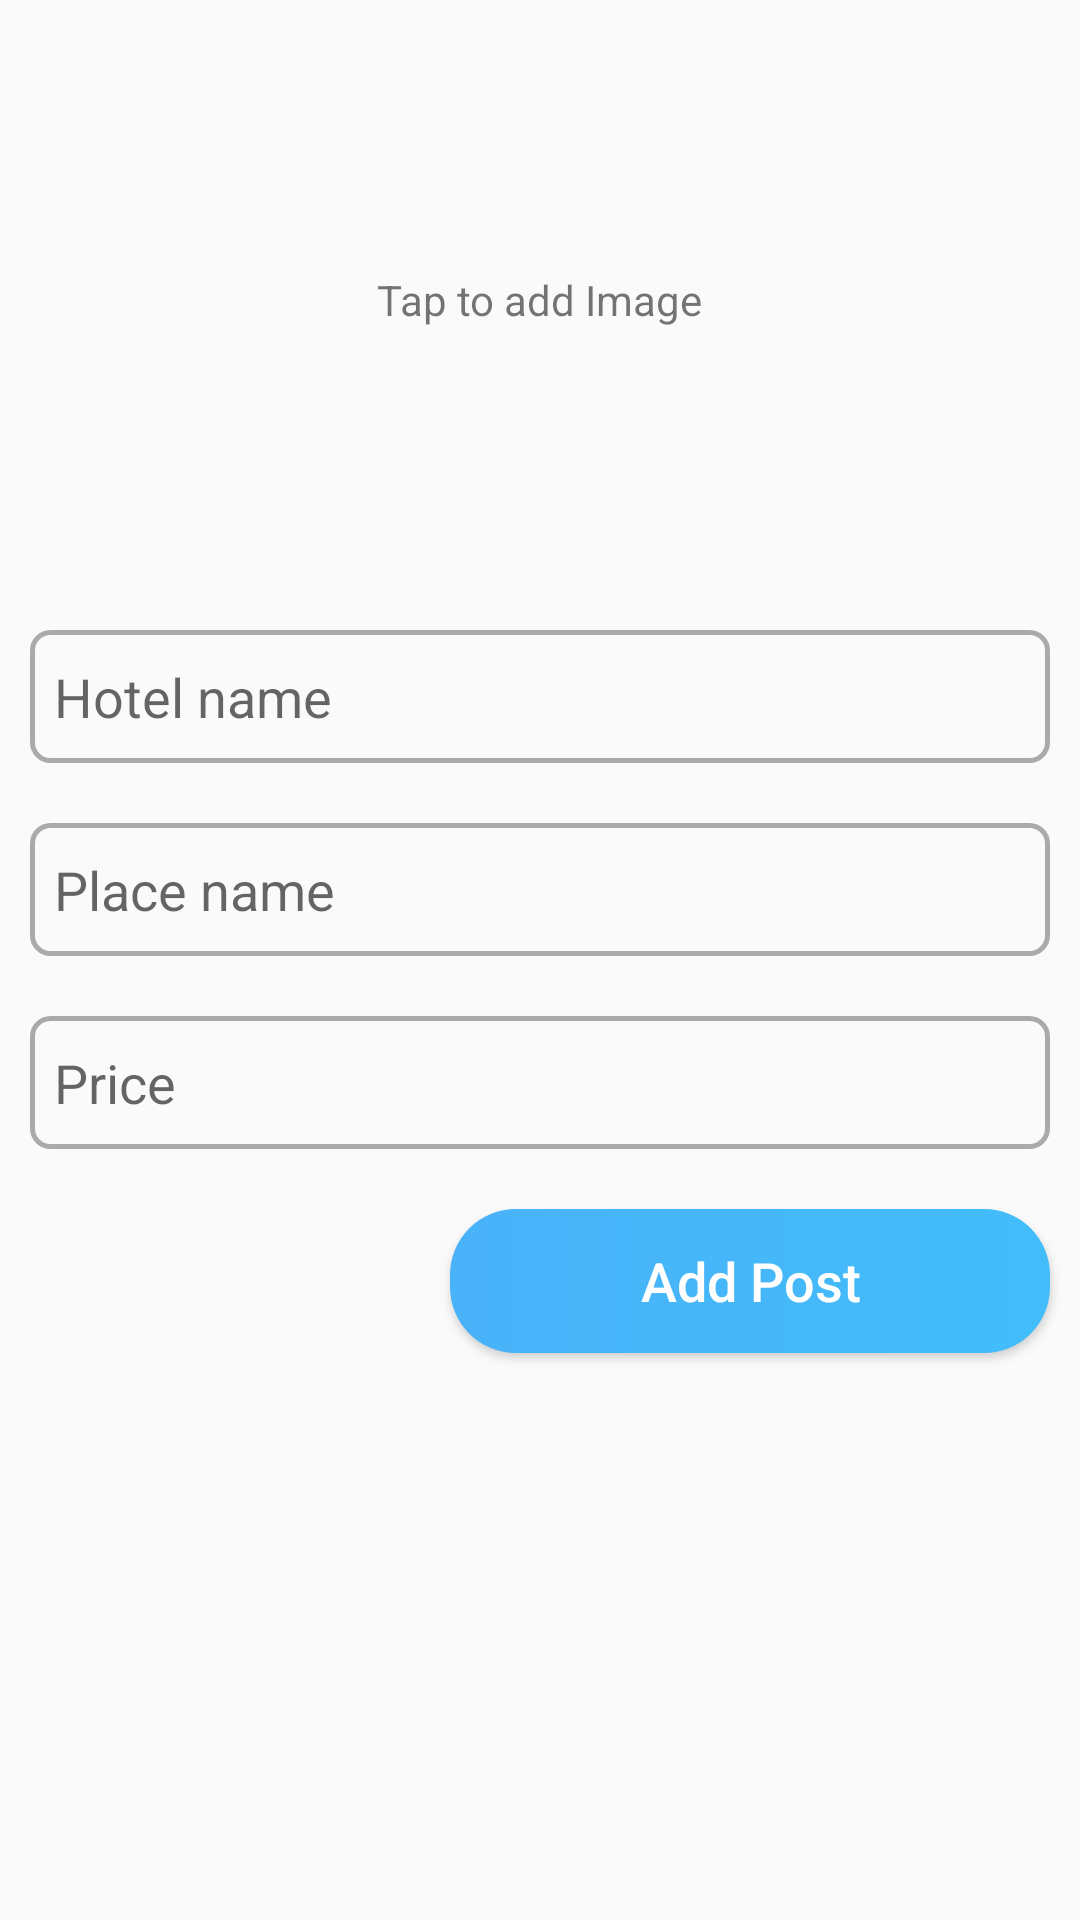

The Android layout XML behind this screen, and the referenced resources:
<!-- AndroidManifest.xml: application theme AppTheme -->
<!-- res/layout/activity_add_post.xml -->
<?xml version="1.0" encoding="utf-8"?>
<RelativeLayout xmlns:android="http://schemas.android.com/apk/res/android"
    xmlns:app="http://schemas.android.com/apk/res-auto"
    xmlns:tools="http://schemas.android.com/tools"
    android:layout_width="match_parent"
    android:layout_height="match_parent"
    tools:context=".AddPost">

    <RelativeLayout
        android:layout_width="match_parent"
        android:layout_height="200dp"
        android:id="@+id/one"
        tools:ignore="UselessParent">

        <ImageView
            android:layout_width="match_parent"
            android:layout_height="match_parent"
            android:id="@+id/postImage"
            android:contentDescription="@string/app_name" />

        <TextView
            android:layout_width="wrap_content"
            android:layout_height="wrap_content"
            android:layout_centerInParent="true"
            android:text="@string/tap_to_add_image"/>

    </RelativeLayout>

    <EditText
        android:layout_width="match_parent"
        android:layout_height="wrap_content"
        android:id="@+id/hotel_name"
        android:layout_below="@+id/one"
        android:layout_margin="10dp"
        android:hint="@string/hotel_name"
        android:paddingTop="10dp"
        android:paddingBottom="10dp"
        android:paddingStart="8dp"
        android:paddingEnd="8dp"
        android:textSize="18sp"
        android:inputType="textCapWords"
        android:imeOptions="actionNext"
        android:background="@drawable/text_background"/>

    <EditText
        android:layout_width="match_parent"
        android:layout_height="wrap_content"
        android:id="@+id/place_name"
        android:layout_below="@+id/hotel_name"
        android:layout_margin="10dp"
        android:hint="@string/place_name"
        android:paddingTop="10dp"
        android:paddingBottom="10dp"
        android:paddingStart="8dp"
        android:paddingEnd="8dp"
        android:textSize="18sp"
        android:inputType="textCapWords"
        android:imeOptions="actionNext"
        android:background="@drawable/text_background"/>

    <EditText
        android:layout_width="match_parent"
        android:layout_height="wrap_content"
        android:id="@+id/price"
        android:layout_below="@+id/place_name"
        android:layout_margin="10dp"
        android:hint="@string/price"
        android:paddingTop="10dp"
        android:paddingBottom="10dp"
        android:paddingStart="8dp"
        android:paddingEnd="8dp"
        android:textSize="18sp"
        android:inputType="number"
        android:imeOptions="actionDone"
        android:background="@drawable/text_background"/>

    <Button
        android:layout_width="200dp"
        android:layout_height="wrap_content"
        android:id="@+id/btnPost"
        android:layout_below="@+id/price"
        android:layout_alignParentEnd="true"
        android:background="@drawable/signup_back"
        android:textColor="@android:color/white"
        android:text="@string/add_post"
        android:textSize="18sp"
        android:layout_marginEnd="10dp"
        android:layout_marginTop="10dp"
        android:textAllCaps="false"/>

</RelativeLayout>
<!-- resources referenced by this layout -->
<resources>
  <!-- drawable signup_back (drawable) -->
  <?xml version="1.0" encoding="utf-8"?>
  <selector xmlns:android="http://schemas.android.com/apk/res/android">
  
      <item android:state_pressed="true">
          <shape>
              <solid android:color="@android:color/darker_gray"/>
              <corners android:radius="22dp"/>
          </shape>
      </item>
  
      <item>
          <shape>
              <gradient android:angle="180"
                  android:startColor="@color/colorPrimary"
                  android:endColor="@color/colorPrimaryDark"/>
              <corners android:radius="22dp"/>
          </shape>
      </item>
  
  </selector>
  <!-- drawable text_background (drawable) -->
  <?xml version="1.0" encoding="utf-8"?>
  <shape xmlns:android="http://schemas.android.com/apk/res/android">
  
      <corners android:radius="6dp"/>
      <stroke android:color="@android:color/darker_gray"
          android:width="1.5dp"/>
  
  </shape>
  <string name="add_post">Add Post</string>
  <string name="app_name">Travel App</string>
  <string name="hotel_name">Hotel name</string>
  <string name="place_name">Place name</string>
  <string name="price">Price</string>
  <string name="tap_to_add_image">Tap to add Image</string>
  <style name="AppTheme" parent="Theme.AppCompat.Light.NoActionBar">
          
          <item name="colorPrimary">@color/colorPrimary</item>
          <item name="colorPrimaryDark">@color/colorPrimaryDark</item>
          <item name="colorAccent">@color/colorAccent</item>
      </style>
  <color name="colorPrimary">#42bdfa</color>
  <color name="colorPrimaryDark">#49b2f9</color>
  <color name="colorAccent">#35bbda</color>
</resources>
